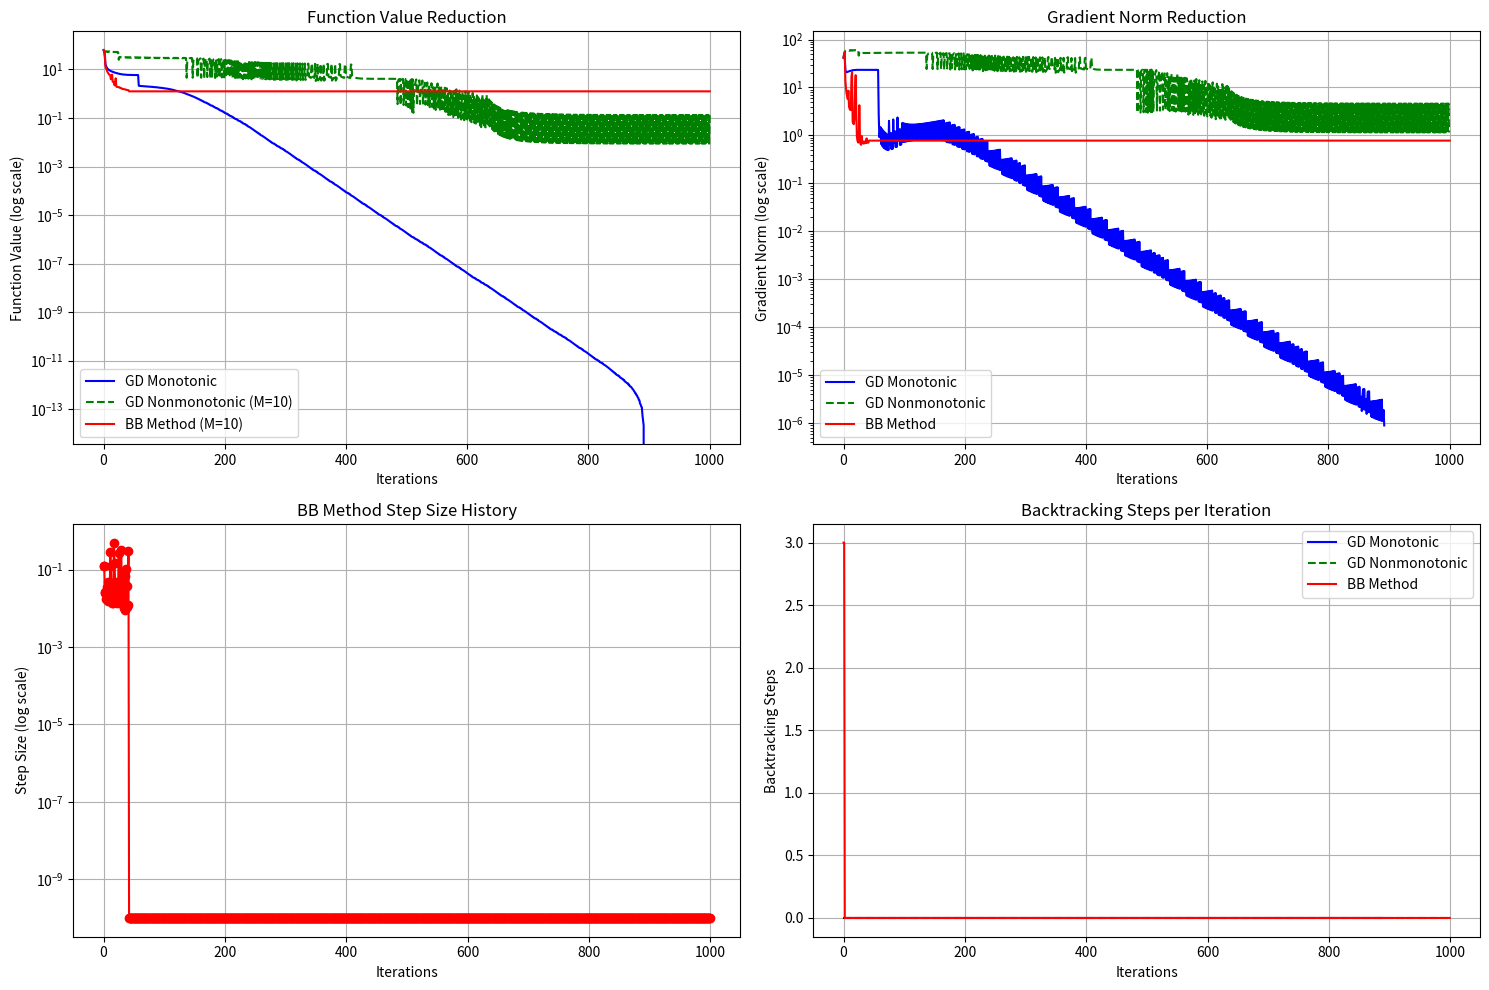

Reproduce this figure in Python.
import numpy as np
import scipy.linalg as la
import time
import matplotlib.pyplot as plt

class StiefelManifold:
    def __init__(self, n, p):
        self.n = n
        self.p = p
    
    def random_point(self):
        """生成随机Stiefel流形点"""
        X = np.random.randn(self.n, self.p)
        Q, _ = np.linalg.qr(X)
        return Q
    
    def projection(self, X, Z):
        """切空间投影"""
        sym = 0.5 * (X.T @ Z + Z.T @ X)
        return Z - X @ sym
    
    def retraction_qr(self, X, V):
        """基于QR分解的收缩映射"""
        # 经典Gram-Schmidt正交化 
        Q = np.zeros_like(X)
        for j in range(self.p):
            v = X[:, j] + V[:, j]
            for i in range(j):
                r = np.dot(Q[:, i], v)
                v -= r * Q[:, i]
            r = la.norm(v)
            Q[:, j] = v / r
        return Q
    
    def riemannian_gradient(self, X, euclidean_grad):
        """黎曼梯度计算 """
        return self.projection(X, euclidean_grad)

def generate_quadratic_function(n, p):
    """生成Stiefel流形上的随机二次函数"""
    A = np.random.randn(n, n)
    A = A.T @ A + n * np.eye(n)  # 对称正定矩阵
    B = np.random.randn(n, p)
    
    def f(X):
        return 0.5 * np.trace(X.T @ A @ X) + np.trace(B.T @ X)
    
    def euclidean_grad(X):
        return A @ X + B
    
    return f, euclidean_grad

def backtracking_line_search(manifold, f, X, v, grad_fX_v, 
                            t_init=1.0, rho=0.5, c1=1e-4, M=0, 
                            f_history=None):
    """回退法线搜索 """
    t = t_init
    # 非单调线搜索条件
    if M > 0 and f_history is not None and len(f_history) > 0:
        f_ref = max(f_history[-min(len(f_history), M):])
    else:  # 单调线搜索
        f_ref = f(X)
    
    while True:
        X_new = manifold.retraction_qr(X, t * v)
        f_new = f(X_new)
        condition = f_ref + c1 * t * grad_fX_v
        
        if f_new <= condition:
            return t
        t *= rho

def gradient_descent(manifold, f, euclidean_grad, X0, 
                   rho=0.5, c1=1e-4, M=0, max_iter=1000, tol=1e-6):
    """梯度下降法 """
    X = X0.copy()
    f_vals = [f(X)]
    grad_norms = []
    backtrack_counts = []
    
    for k in range(max_iter):
        # 计算梯度
        egrad = euclidean_grad(X)
        grad = manifold.riemannian_gradient(X, egrad)
        grad_norm = la.norm(grad, 'fro')
        grad_norms.append(grad_norm)
        
        # 检查收敛条件
        if grad_norm < tol:
            break
        
        # 搜索方向
        v = -grad
        grad_fX_v = np.trace(grad.T @ v)  # <grad f(X), v>
        
        # 线搜索
        backtrack_count = 0
        t = backtracking_line_search(manifold, f, X, v, grad_fX_v, 
                                     rho=rho, c1=c1, M=M, f_history=f_vals)
        backtrack_counts.append(backtrack_count)
        
        # 更新迭代点
        X = manifold.retraction_qr(X, t * v)
        f_vals.append(f(X))
    
    return {
        'X': X, 'f_vals': f_vals, 'grad_norms': grad_norms,
        'backtrack_counts': backtrack_counts, 'iterations': k,
        'converged': grad_norm < tol, 'final_grad_norm': grad_norm
    }

def bb_method(manifold, f, euclidean_grad, X0, 
             rho=0.5, c1=1e-4, M=10, alpha_min=1e-10, 
             alpha_max=1e10, max_iter=1000, tol=1e-6):
    """非单调线搜索的BB方法 """
    X = X0.copy()
    f_vals = [f(X)]
    grad_norms = []
    alpha_history = []
    backtrack_counts = []
    
    # 初始梯度计算
    egrad = euclidean_grad(X)
    grad = manifold.riemannian_gradient(X, egrad)
    grad_norm = la.norm(grad, 'fro')
    grad_norms.append(grad_norm)
    
    # 初始化BB步长
    alpha_hat = 1.0
    s_prev, y_prev = None, None
    grad_prev = grad.copy()
    X_prev = X.copy()
    
    for k in range(max_iter):
        if grad_norm < tol:
            break
        
        # 非单调线搜索 
        alpha = alpha_hat
        backtrack_count = 0
        while True:
            X_new = manifold.retraction_qr(X, -alpha * grad)
            f_new = f(X_new)
            if M > 0 and len(f_vals) > 0:
                f_ref = max(f_vals[-min(len(f_vals), M):])
            else:
                f_ref = f_vals[-1]
                
            condition = f_ref - c1 * alpha * grad_norm**2
            
            if f_new <= condition:
                break
                
            alpha *= rho
            backtrack_count += 1
            if alpha < alpha_min:  
                alpha = alpha_min
                break
        
        backtrack_counts.append(backtrack_count)
        alpha_history.append(alpha)
        
        grad_prev = grad.copy()
        X_prev = X.copy()
        
        X = X_new
        f_vals.append(f_new)
        
        egrad = euclidean_grad(X)
        grad = manifold.riemannian_gradient(X, egrad)
        grad_norm = la.norm(grad, 'fro')
        grad_norms.append(grad_norm)
        
        # 计算BB步长
        if k >= 1:
            s = X - X_prev 
            y = grad - grad_prev 
            
            # 计算BB步长
            sTy = np.trace(s.T @ y)
            if abs(sTy) > 1e-15: 
                if k % 2 == 1:  # 奇数步用SBB
                    alpha_abb = sTy / np.trace(y.T @ y)
                else:  # 偶数步用LBB
                    alpha_abb = np.trace(s.T @ s) / sTy
            else:
                alpha_abb = alpha_hat  # 保持当前步长
            
            # 截断步长
            alpha_hat = min(alpha_max, max(alpha_min, alpha_abb))
    
    return {
        'X': X, 'f_vals': f_vals, 'grad_norms': grad_norms,
        'alpha_history': alpha_history, 'backtrack_counts': backtrack_counts,
        'iterations': k, 'converged': grad_norm < tol, 
        'final_grad_norm': grad_norm
    }

# 实验参数
n, p = 20, 5  
manifold = StiefelManifold(n, p)
f_func, euclidean_grad = generate_quadratic_function(n, p)
X0 = manifold.random_point()

# 运行算法
results_gd_mono = gradient_descent(manifold, f_func, euclidean_grad, X0, M=0)
results_gd_nonmono = gradient_descent(manifold, f_func, euclidean_grad, X0, M=10)
results_bb = bb_method(manifold, f_func, euclidean_grad, X0, M=10)

# 结果分析
def print_summary(results, name):
    print(f"\n===== {name} =====")
    print(f"迭代次数: {results['iterations']}")
    print(f"最终梯度范数: {results['final_grad_norm']:.4e}")
    if 'backtrack_counts' in results:
        avg_backtrack = np.mean(results['backtrack_counts']) if results['backtrack_counts'] else 0
        print(f"平均回溯次数: {avg_backtrack:.2f}")
    if 'alpha_history' in results:
        avg_alpha = np.mean(results['alpha_history']) if results['alpha_history'] else 0
        print(f"平均步长: {avg_alpha:.4e}")

print_summary(results_gd_mono, "梯度下降法 (单调)")
print_summary(results_gd_nonmono, "梯度下降法 (非单调, M=10)")
print_summary(results_bb, "BB方法 (非单调, M=10)")

# 可视化
plt.figure(figsize=(15, 10))

# 函数值下降曲线
plt.subplot(2, 2, 1)
min_f = min(min(results_gd_mono['f_vals']), min(results_gd_nonmono['f_vals']), min(results_bb['f_vals']))
plt.semilogy([f - min_f for f in results_gd_mono['f_vals']], 'b-', label='GD Monotonic')
plt.semilogy([f - min_f for f in results_gd_nonmono['f_vals']], 'g--', label='GD Nonmonotonic (M=10)')
plt.semilogy([f - min_f for f in results_bb['f_vals']], 'r-', label='BB Method (M=10)')
plt.xlabel('Iterations')
plt.ylabel('Function Value (log scale)')
plt.title('Function Value Reduction')
plt.legend()
plt.grid(True)

# 梯度范数下降曲线
plt.subplot(2, 2, 2)
plt.semilogy(results_gd_mono['grad_norms'], 'b-', label='GD Monotonic')
plt.semilogy(results_gd_nonmono['grad_norms'], 'g--', label='GD Nonmonotonic')
plt.semilogy(results_bb['grad_norms'], 'r-', label='BB Method')
plt.xlabel('Iterations')
plt.ylabel('Gradient Norm (log scale)')
plt.title('Gradient Norm Reduction')
plt.legend()
plt.grid(True)

# BB步长变化
plt.subplot(2, 2, 3)
if results_bb['alpha_history']:
    plt.semilogy(results_bb['alpha_history'], 'ro-')
    plt.xlabel('Iterations')
    plt.ylabel('Step Size (log scale)')
    plt.title('BB Method Step Size History')
    plt.grid(True)

# 回溯次数比较
plt.subplot(2, 2, 4)
if results_gd_mono.get('backtrack_counts'):
    plt.plot(results_gd_mono['backtrack_counts'], 'b-', label='GD Monotonic')
if results_gd_nonmono.get('backtrack_counts'):
    plt.plot(results_gd_nonmono['backtrack_counts'], 'g--', label='GD Nonmonotonic')
if results_bb.get('backtrack_counts'):
    plt.plot(results_bb['backtrack_counts'], 'r-', label='BB Method')
plt.xlabel('Iterations')
plt.ylabel('Backtracking Steps')
plt.title('Backtracking Steps per Iteration')
plt.legend()
plt.grid(True)

plt.tight_layout()
plt.savefig('stiefel_optimization_results.png')
plt.show()